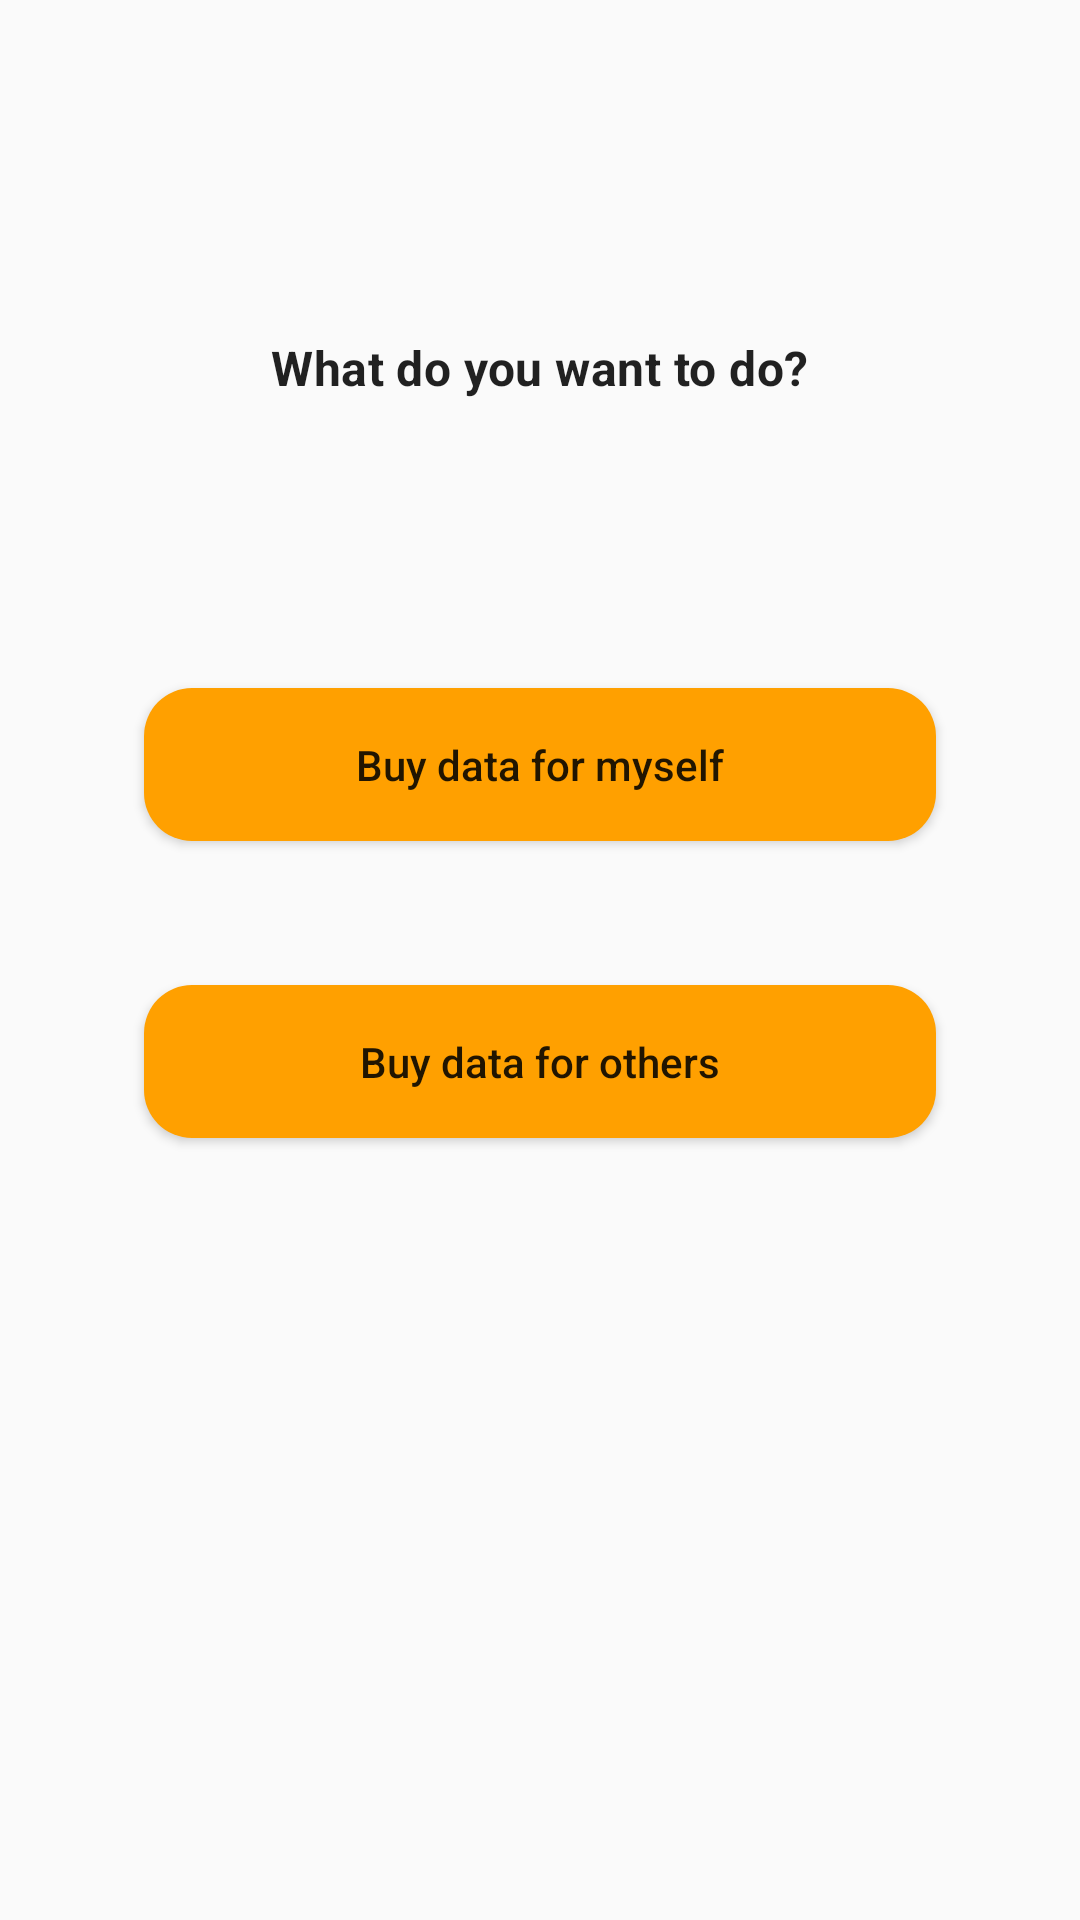

This screen was rendered from an Android layout file. Write that file and the resources it references.
<!-- AndroidManifest.xml: application theme NoActionBar -->
<!-- res/layout/fragment_data.xml -->
<?xml version="1.0" encoding="utf-8"?>
<FrameLayout
    xmlns:android="http://schemas.android.com/apk/res/android"
    xmlns:tools="http://schemas.android.com/tools"
    android:layout_width="match_parent"
    android:layout_height="match_parent"
    tools:context=".fragments.DataFragment">

    <LinearLayout
        android:layout_width="match_parent"
        android:layout_height="match_parent"
        android:layout_marginStart="@dimen/margin_32dp"
        android:layout_marginEnd="@dimen/margin_32dp"
        android:orientation="vertical"
        android:weightSum="1"
        android:background="@android:color/transparent"
        >

        <com.google.android.material.textview.MaterialTextView
            android:layout_width="wrap_content"
            android:layout_height="wrap_content"
            android:layout_weight="0.30"
            android:layout_marginBottom="@dimen/margin_32dp"
            android:layout_gravity="center_horizontal"
            android:gravity="bottom"
            android:text="@string/home_text_lable"
            android:textStyle="bold"
            android:textAppearance="?attr/textAppearanceSubtitle1"
            />

        <Button
            android:id="@+id/btnBuySelfData"
            android:layout_width="match_parent"
            android:layout_height="wrap_content"
            android:layout_gravity="center_horizontal"
            android:layout_marginTop="@dimen/margin_64dp"
            android:background="@drawable/rounded_button"
            android:layout_marginStart="@dimen/margin_16dp"
            android:layout_marginEnd="@dimen/margin_16dp"
            android:text="Buy data for myself"
            android:padding="@dimen/margin_16dp"
            android:textAllCaps="false"
            />

        <Button
            android:id="@+id/btnBuyOthersData"
            android:layout_width="match_parent"
            android:layout_height="wrap_content"
            android:layout_gravity="center_horizontal"
            android:layout_marginStart="@dimen/margin_16dp"
            android:layout_marginTop="@dimen/margin_48dp"
            android:layout_marginEnd="@dimen/margin_16dp"
            android:background="@drawable/rounded_button"
            android:padding="@dimen/margin_16dp"
            android:text="Buy data for others"
            android:textAllCaps="false" />

    </LinearLayout>


</FrameLayout>
<!-- resources referenced by this layout -->
<resources>
  <dimen name="margin_16dp">16dp</dimen>
  <dimen name="margin_32dp">32dp</dimen>
  <dimen name="margin_48dp">48dp</dimen>
  <dimen name="margin_64dp">64dp</dimen>
  <!-- drawable rounded_button (drawable) -->
  <?xml version="1.0" encoding="utf-8"?>
  <shape xmlns:android="http://schemas.android.com/apk/res/android">
      <corners android:radius="16dp"/>
      <solid android:color="@color/gold_700"/>
  </shape>
  <string name="home_text_lable">What do you want to do?</string>
  <style name="NoActionBar" parent="Theme.MaterialComponents.Light.NoActionBar.Bridge">
          <item name="android:windowActionBar">false</item>
          <item name="android:windowNoTitle">true</item>
  
          
          <item name="colorPrimary">@color/gold_500</item>
          <item name="colorPrimaryVariant">@color/gold_700</item>
          <item name="colorOnPrimary">@color/white</item>
          
          
          <item name="android:statusBarColor" tools:targetApi="l">?attr/colorPrimaryVariant</item>
          <item name="android:windowFullscreen">true</item>
          
      </style>
  <color name="gold_700">#ffa000</color>
  <color name="gold_500">#ffc107</color>
  <color name="white">#FFFFFFFF</color>
</resources>
